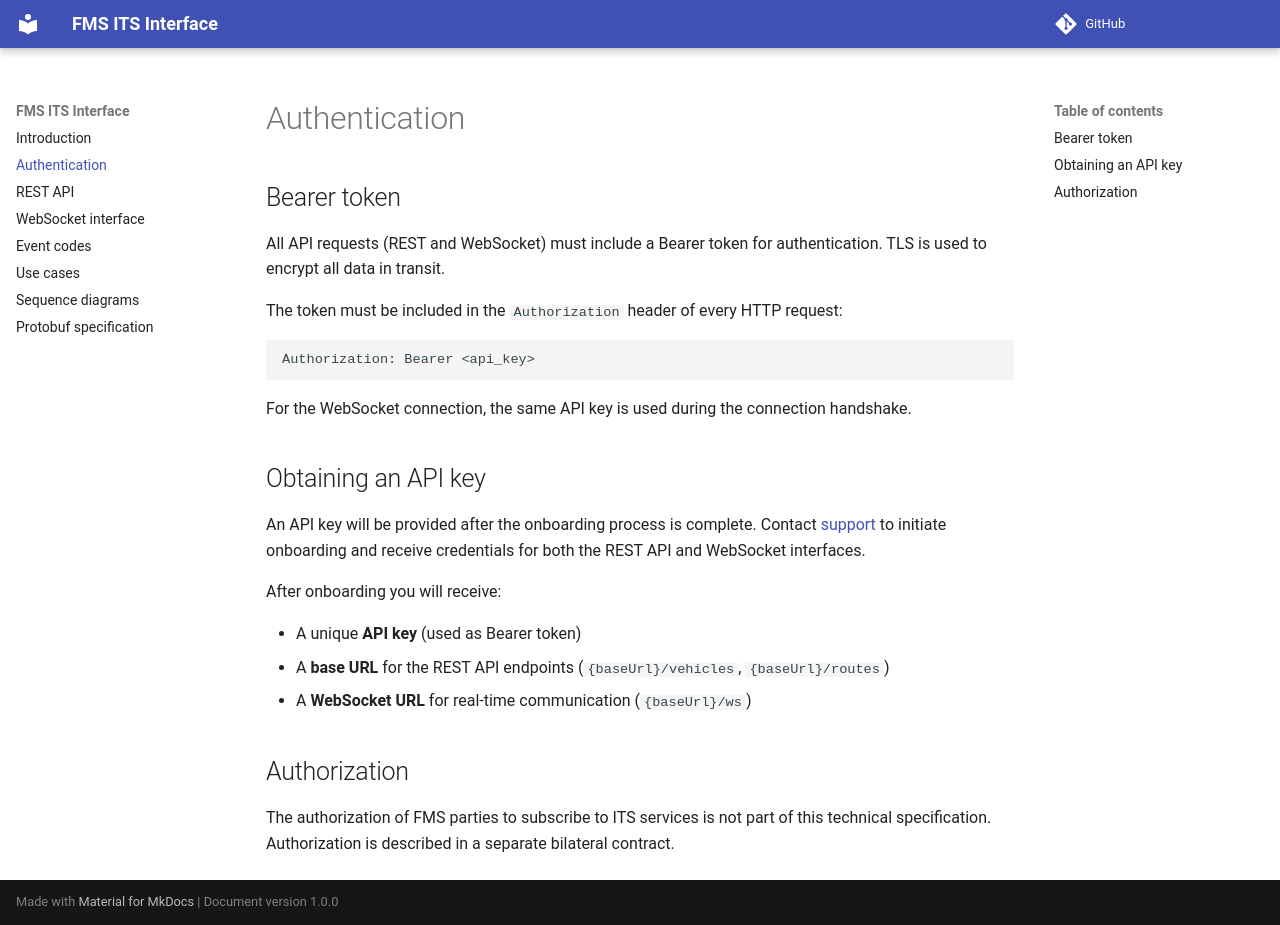

repository: monotch-support/fms-its-interface · page: authentication/index.html · generator: mkdocs

# Authentication

## Bearer token

All API requests (REST and WebSocket) must include a Bearer token for authentication. SSL (TLS) is used to encrypt all in-flight data.

The token must be included in the `Authorization` header of every HTTP request:

```http
Authorization: Bearer <api_key>
```

For the WebSocket connection, the same API key is used during the connection handshake.

## Obtaining an API key

An API key will be provided after the onboarding process is complete. Contact [support](mailto:support@monotch.com) to initiate onboarding and receive credentials for both the REST API and WebSocket interfaces.

After onboarding you will receive:

- A unique **API key** (used as Bearer token)
- A **base URL** for the REST API endpoints (`{baseUrl}/vehicles`, `{baseUrl}/routes`)
- A **WebSocket URL** for real-time communication (`{baseUrl}/ws`)

## Authorization

The authorization of FMS parties to subscribe to ITS services is not part of this technical specification. Authorization is described in a separate bilateral contract.
